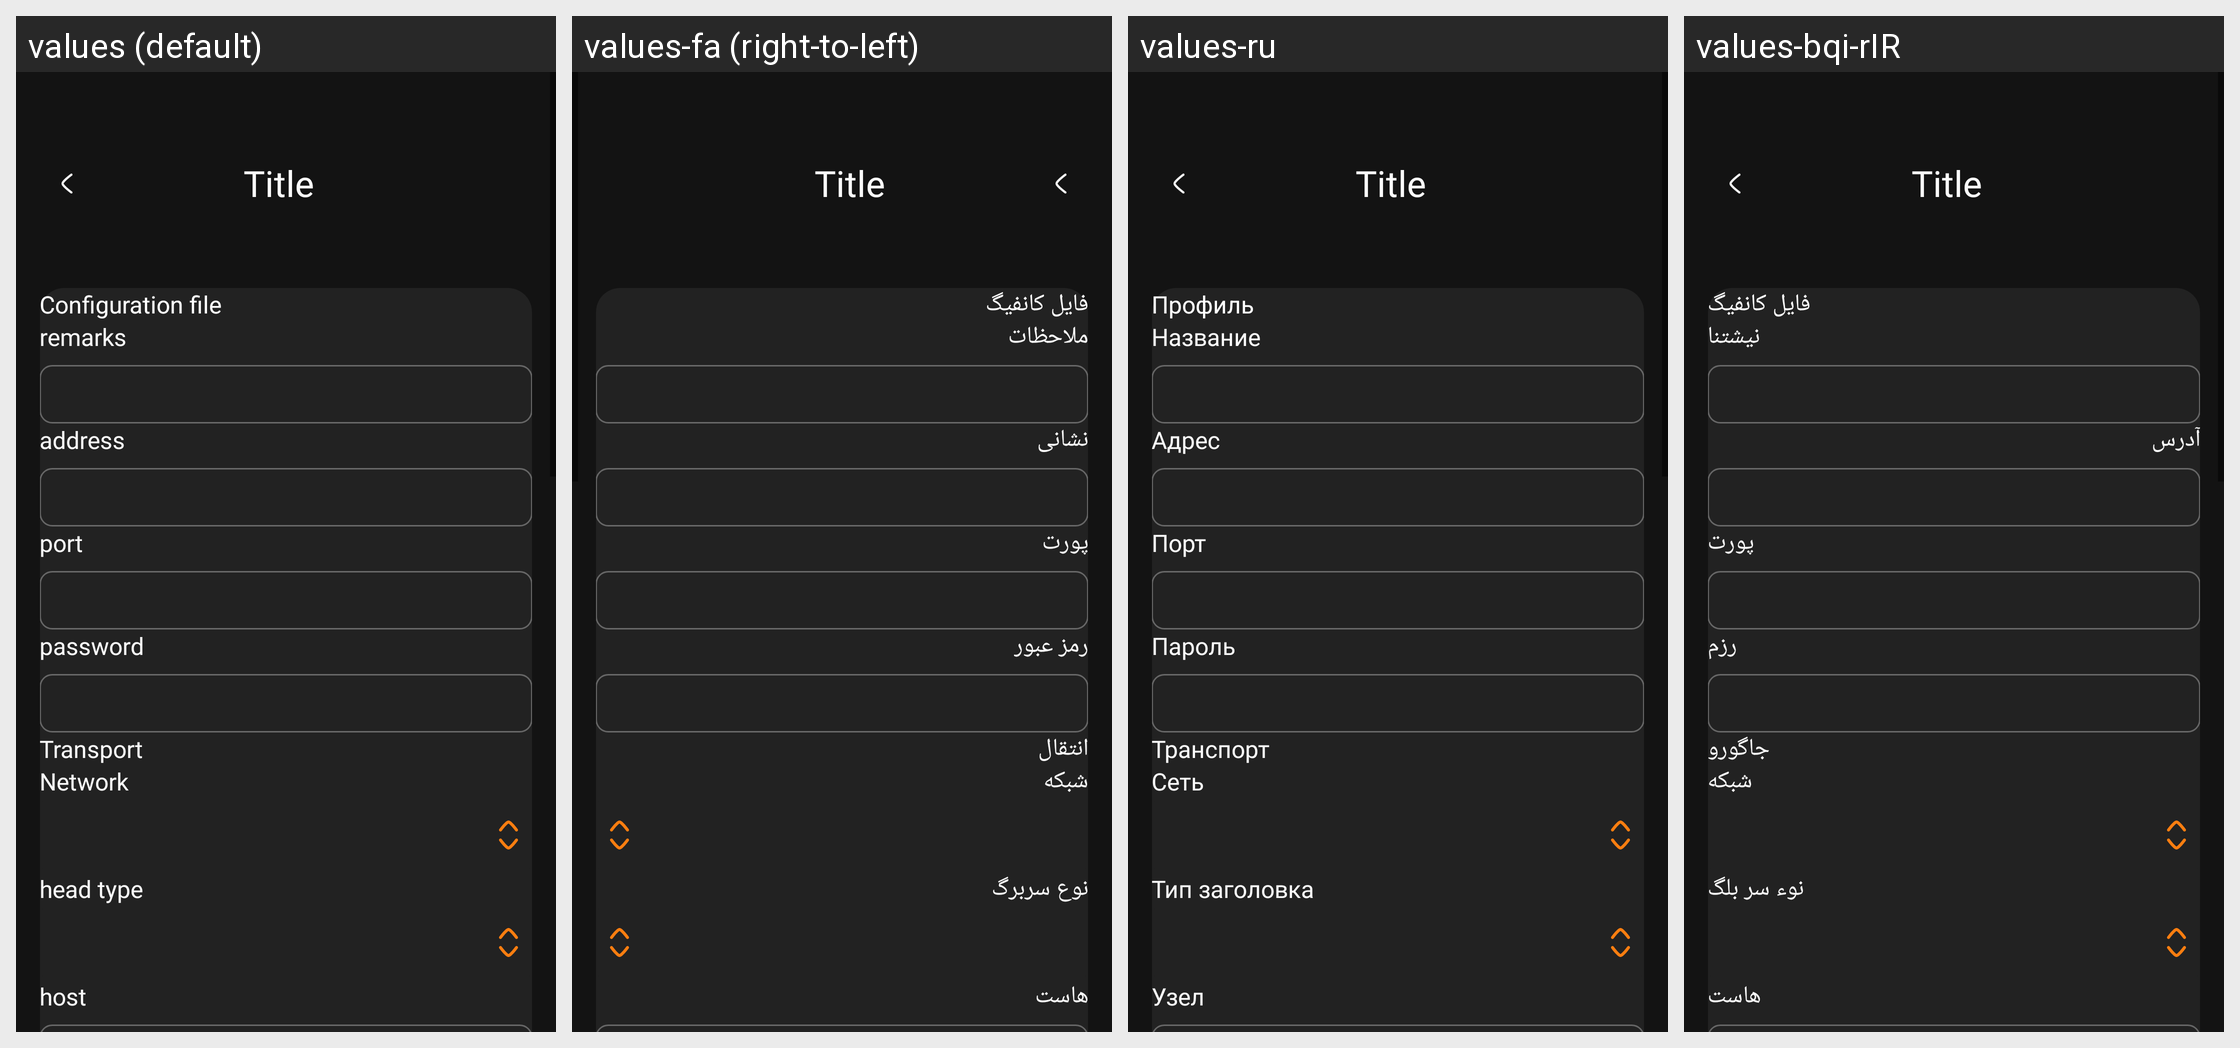

Strings drawn on this Android screen and how each of the app's shown locales translates them:
Android screen res/layout/activity_server_trojan.xml rendered under 4 locales, left to right: values (default), values-fa (right-to-left), values-ru, values-bqi-rIR. Device: Nexus 5 (rendered at 1080×1920; each locale shown at half size, 540×960, under a caption strip naming it); theme AppThemeDayNight.
Other locales in the repository, not shown: values-ar, values-bn, values-vi.
Strings drawn on this screen, with the default value and each locale's value (text and hints the layout hard-codes, and strings that could not be matched under every locale, appear in the picture but are not listed):

server_lab_id3
  values: password
  values-fa: رمز عبور
  values-ru: Пароль
  values-bqi-rIR: رزم

title_server
  values: Configuration file
  values-fa: فایل کانفیگ
  values-ru: Профиль
  values-bqi-rIR: فایل کانفیگ

server_lab_remarks
  values: remarks
  values-fa: ملاحظات
  values-ru: Название
  values-bqi-rIR: نیشتنا

server_lab_address3
  values: address
  values-fa: نشانی
  values-ru: Адрес
  values-bqi-rIR: آدرس

server_lab_port3
  values: port
  values-fa: پورت
  values-ru: Порт
  values-bqi-rIR: پورت

server_lab_more_function
  values: Transport
  values-fa: انتقال
  values-ru: Транспорт
  values-bqi-rIR: جاگورو

server_lab_network
  values: Network
  values-fa: شبکه
  values-ru: Сеть
  values-bqi-rIR: شبکه

server_lab_head_type
  values: head type
  values-fa: نوع سربرگ
  values-ru: Тип заголовка
  values-bqi-rIR: نوء سر بلگ

server_lab_request_host
  values: host
  values-fa: هاست
  values-ru: Узел
  values-bqi-rIR: هاست
